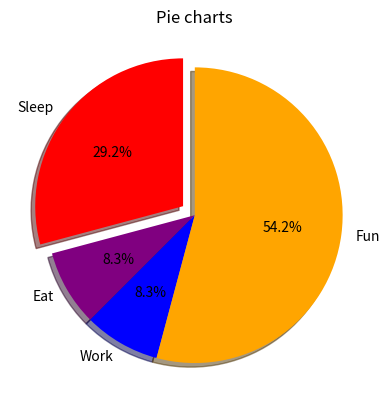

Generate this figure with matplotlib:
import matplotlib.pyplot as plt

sleep = [7, 8, 6, 11, 7]
eat = [2, 3, 4, 3, 2]
work = [7, 8, 7, 2, 2]
fun = [8, 5, 7, 8, 13]

splitters = [7, 2, 2, 13]

activities = ['Sleep', 'Eat', 'Work', 'Fun']
colors = ['red', 'purple', 'blue', 'orange']

plt.pie(splitters,
        labels=activities,
        colors=colors,
        startangle=90,
        shadow=True,
        explode=(0.1, 0, 0, 0),
        autopct='%1.1f%%')

plt.title('Pie charts')

plt.show()

quit()
